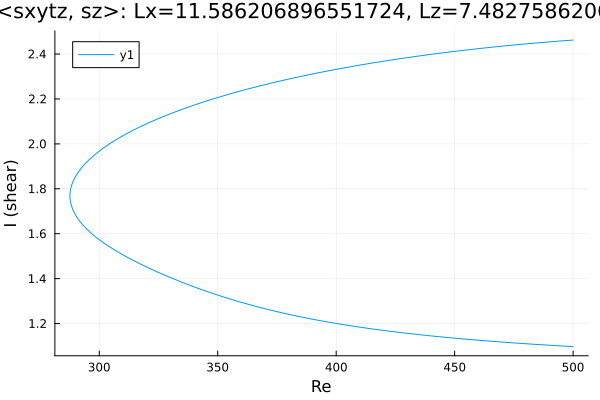

The file beside this chart, header and first rows:
Re, shear
500.0, 2.462
498.9, 2.461
497.4, 2.46
496, 2.459
494.6, 2.458
493.2, 2.457
491.8, 2.456
490.4, 2.454
489, 2.453
487.5, 2.452
486.1, 2.451
484.7, 2.45
483.3, 2.448
481.9, 2.447
480.5, 2.446
479.1, 2.444
477.6, 2.443
476.2, 2.441
474.8, 2.44
473.4, 2.439
472, 2.437
470.6, 2.436
469.2, 2.434
467.7, 2.433
466.3, 2.431
464.9, 2.43
463.5, 2.428
462.1, 2.426
460.7, 2.425
459.3, 2.423
457.8, 2.422
456.4, 2.42
455, 2.418
453.6, 2.416
452.2, 2.415
450.8, 2.413
449.4, 2.411
447.9, 2.409
446.5, 2.407
445.1, 2.406
443.7, 2.404
442.3, 2.402
440.9, 2.4
439.5, 2.398
438, 2.396
436.6, 2.394
435.2, 2.392
433.8, 2.39
432.4, 2.388
431, 2.385
429.6, 2.383
428.1, 2.381
426.7, 2.379
425.3, 2.377
423.9, 2.374
422.5, 2.372
421.1, 2.37
419.7, 2.368
418.2, 2.365
416.8, 2.363
... 313 more rows
